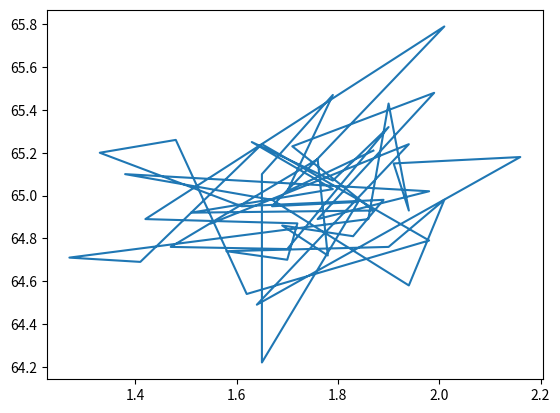

This chart was generated by the following Python code:
import numpy as np
# rounds of the array to a given number of decimal places
# random.normal creates an array whose mean = 1.75, standard deviation = 0.20 and number of elements in the array = 500
np_height = np.round(np.random.normal(1.75,0.20,50),2)
np_weight = np.round(np.random.normal(65,0.30,50),2)
height = list(np_height)
weight = list(np_weight)
import matplotlib.pyplot as plt
plt.plot(height,weight)
plt.show()
